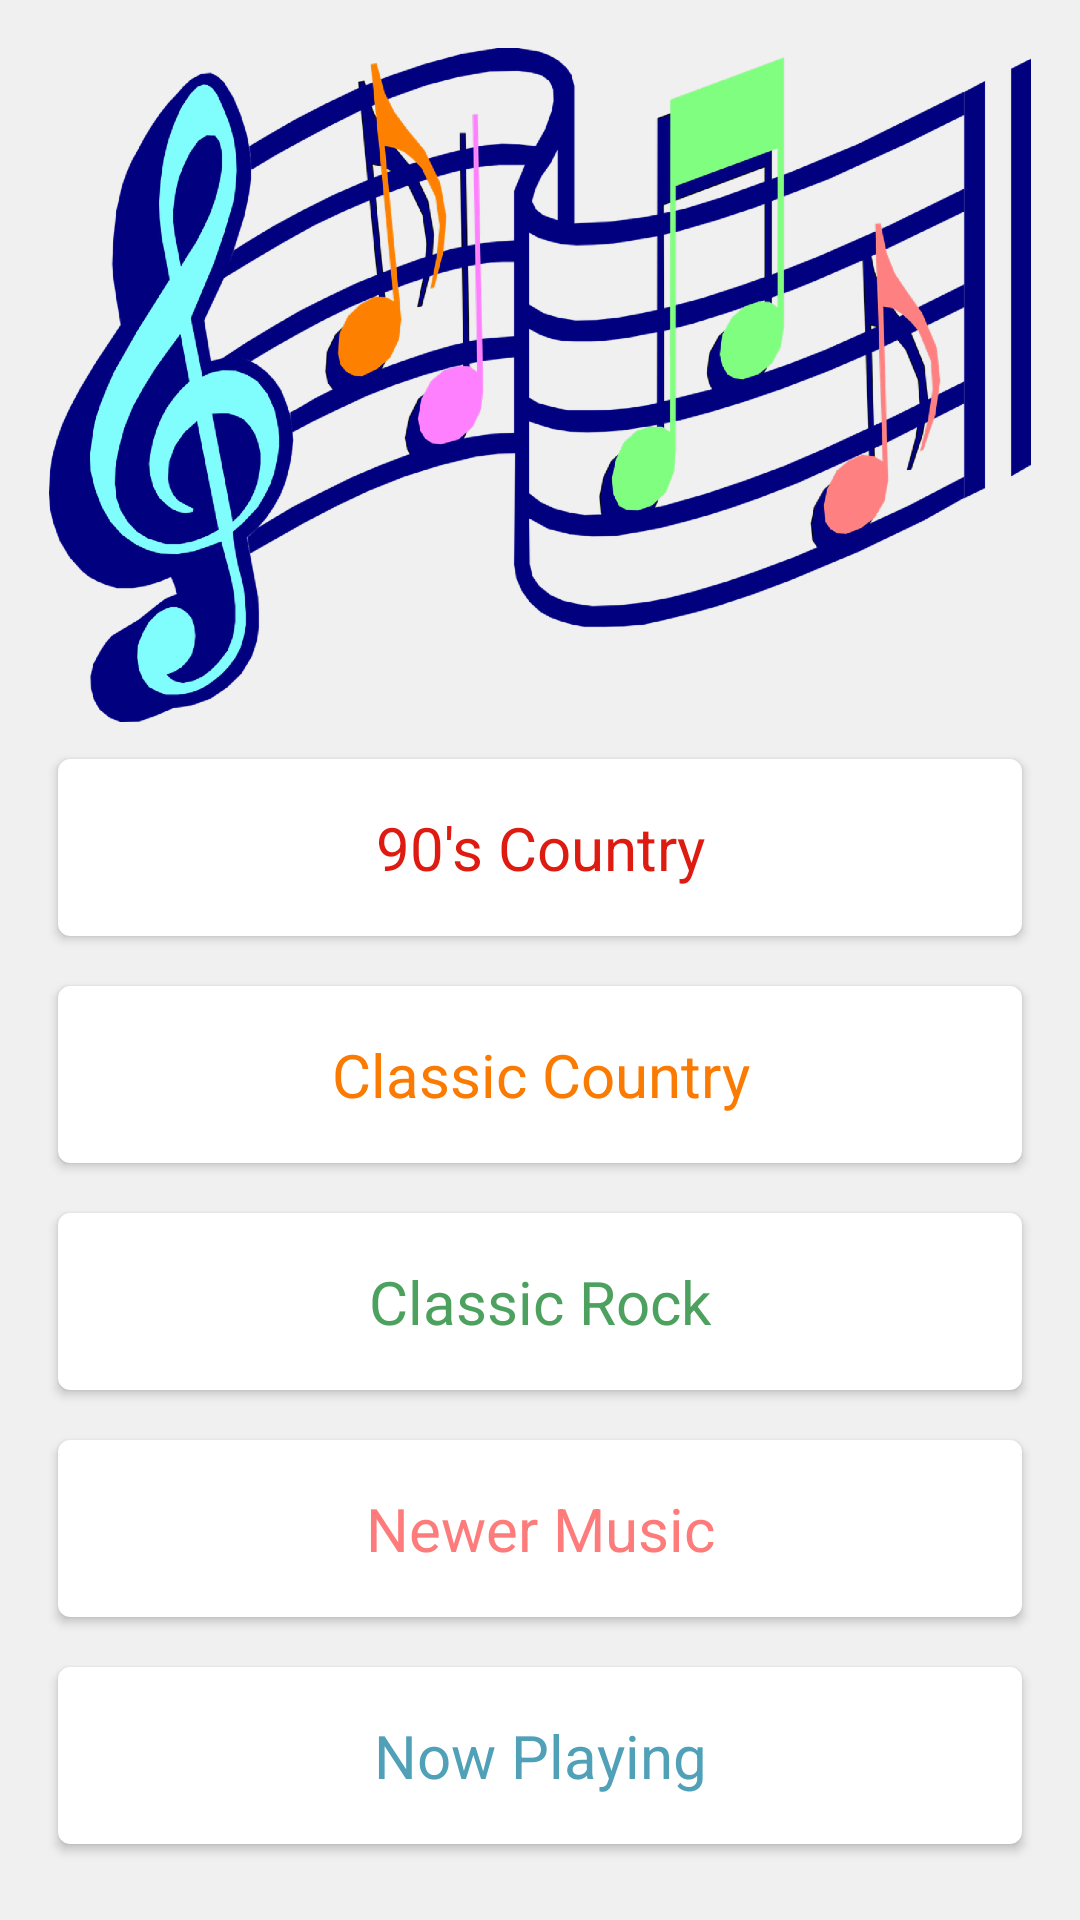

Reconstruct the res/layout file that produces this screen, plus the resources it refers to.
<!-- AndroidManifest.xml: application theme AppTheme -->
<!-- res/layout/activity_playlist.xml -->
<?xml version="1.0" encoding="utf-8"?>
<ScrollView xmlns:android="http://schemas.android.com/apk/res/android"
    xmlns:card_view="http://schemas.android.com/apk/res-auto"
    xmlns:tools="http://schemas.android.com/tools"
    android:layout_width="match_parent"
    android:layout_height="match_parent"
    android:background="@color/backgroundColor"
    android:fillViewport="true"
    android:padding="@dimen/allLayoutPadding"
    tools:context=".PlaylistActivity">

    <LinearLayout
        android:layout_width="match_parent"
        android:layout_height="wrap_content"
        android:orientation="vertical">

        
        <ImageView
            android:layout_width="match_parent"
            android:layout_height="wrap_content"
            android:adjustViewBounds="true"
            android:importantForAccessibility="no"
            android:src="@drawable/music" />

        <android.support.v7.widget.CardView
            style="@style/PlaylistCard"
            card_view:cardCornerRadius="@dimen/allCardCornerRadius"
            card_view:cardUseCompatPadding="true">

            <TextView
                android:id="@+id/ninetiesCountry"
                style="@style/PlaylistSelection"
                android:text="@string/ninetiesCountry"
                android:textColor="@color/ninetiesHomeScreen" />

        </android.support.v7.widget.CardView>

        <android.support.v7.widget.CardView
            style="@style/PlaylistCard"
            card_view:cardCornerRadius="@dimen/allCardCornerRadius"
            card_view:cardUseCompatPadding="true">

            <TextView
                android:id="@+id/classicCountry"
                style="@style/PlaylistSelection"
                android:text="@string/classicCountry"
                android:textColor="@color/classicCountryHomeScreen" />

        </android.support.v7.widget.CardView>

        <android.support.v7.widget.CardView
            style="@style/PlaylistCard"
            card_view:cardCornerRadius="@dimen/allCardCornerRadius"
            card_view:cardUseCompatPadding="true">

            <TextView
                android:id="@+id/classicRock"
                style="@style/PlaylistSelection"
                android:text="@string/classicRock"
                android:textColor="@color/classRockHomeScreen" />

        </android.support.v7.widget.CardView>

        <android.support.v7.widget.CardView
            style="@style/PlaylistCard"
            card_view:cardCornerRadius="@dimen/allCardCornerRadius"
            card_view:cardUseCompatPadding="true">

            <TextView
                android:id="@+id/newerMusic"
                style="@style/PlaylistSelection"
                android:text="@string/newerMusic"
                android:textColor="@color/newerMusicHomeScreen" />

        </android.support.v7.widget.CardView>

        <android.support.v7.widget.CardView
            style="@style/PlaylistCard"
            card_view:cardCornerRadius="@dimen/allCardCornerRadius"
            card_view:cardUseCompatPadding="true">

            <TextView
                android:id="@+id/nowPlaying"
                style="@style/PlaylistSelection"
                android:text="@string/nowPlaying"
                android:textColor="@color/nowPlayingHomeScreen" />

        </android.support.v7.widget.CardView>
    </LinearLayout>
</ScrollView>
<!-- resources referenced by this layout -->
<resources>
  <color name="backgroundColor">#F0F0F0</color>
  <color name="classRockHomeScreen">#4CA15F</color>
  <color name="classicCountryHomeScreen">#FA7A02</color>
  <color name="newerMusicHomeScreen">#FE7B7B</color>
  <color name="ninetiesHomeScreen">#DE1B11</color>
  <color name="nowPlayingHomeScreen">#50A0B8</color>
  <dimen name="allCardCornerRadius">4dp</dimen>
  <dimen name="allLayoutPadding">16dp</dimen>
  <!-- drawable music: png bitmap (drawable-hdpi, 217115 bytes) -->
  <string name="classicCountry">Classic Country</string>
  <string name="classicRock">Classic Rock</string>
  <string name="newerMusic">Newer Music</string>
  <string name="ninetiesCountry">90\'s Country</string>
  <string name="nowPlaying">Now Playing</string>
  <style name="PlaylistCard">
          <item name="android:layout_width">match_parent</item>
          <item name="android:layout_height">wrap_content</item>
          <item name="android:layout_gravity">center_horizontal</item>
          <item name="android:layout_marginTop">@dimen/playlistCardPadding</item>
      </style>
  <style name="PlaylistSelection">
          <item name="android:layout_width">match_parent</item>
          <item name="android:layout_height">match_parent</item>
          <item name="android:gravity">center</item>
          <item name="android:padding">@dimen/allLayoutPadding</item>
          <item name="android:textSize">@dimen/playlistSelectionSize</item>
      </style>
  <style name="AppTheme" parent="Theme.AppCompat.Light.DarkActionBar">
          
          <item name="colorPrimary">@color/colorPrimary</item>
          <item name="colorPrimaryDark">@color/colorPrimaryDark</item>
          <item name="colorAccent">@color/colorAccent</item>
          
          <item name="cardViewStyle">@style/CardView</item>
      </style>
  <dimen name="playlistCardPadding">8dp</dimen>
  <dimen name="playlistSelectionSize">20sp</dimen>
  <color name="colorPrimary">#4A1E9E</color>
  <color name="colorPrimaryDark">#341291</color>
  <color name="colorAccent">#B4D02B</color>
</resources>
